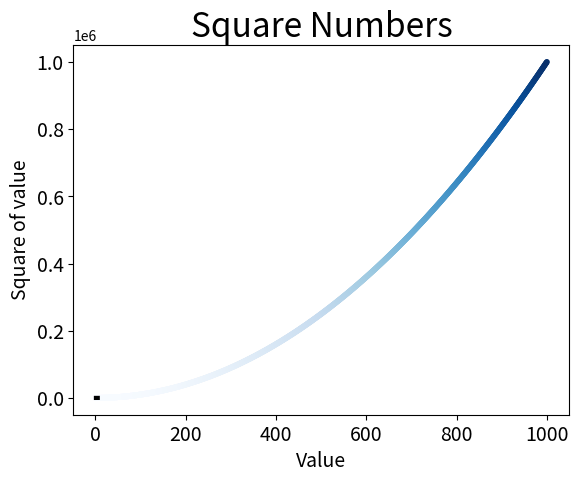

The matplotlib source for this figure:
import matplotlib.pyplot as plt
print(plt.style.available)

x_values = range(1, 1001)
y_values = [x ** 2 for x in x_values]

input_values = [1, 2, 3, 4, 5]
squares = [1, 4, 9, 16, 25]

plt.style.use('grayscale')
fig, ax = plt.subplots()
# ax.scatter(x_values, y_values, c=(0, 0.8, 0), s=10)
ax.scatter(x_values, y_values, c=y_values, cmap=plt.cm.Blues, s=10)
ax.plot(input_values, squares, linewidth=3)

# chart title and label axes
ax.set_title('Square Numbers', fontsize=24)
ax.set_xlabel('Value', fontsize=14)
ax.set_ylabel('Square of value', fontsize=14)

# range of each axis
ax.axis =([0, 1100, 0, 1100000])

# size of tick labels
ax.tick_params(axis='both', which='major', labelsize=14)
plt.show()

# save automatically
plt.savefig('square_plot.png', bbox_inches='tight')